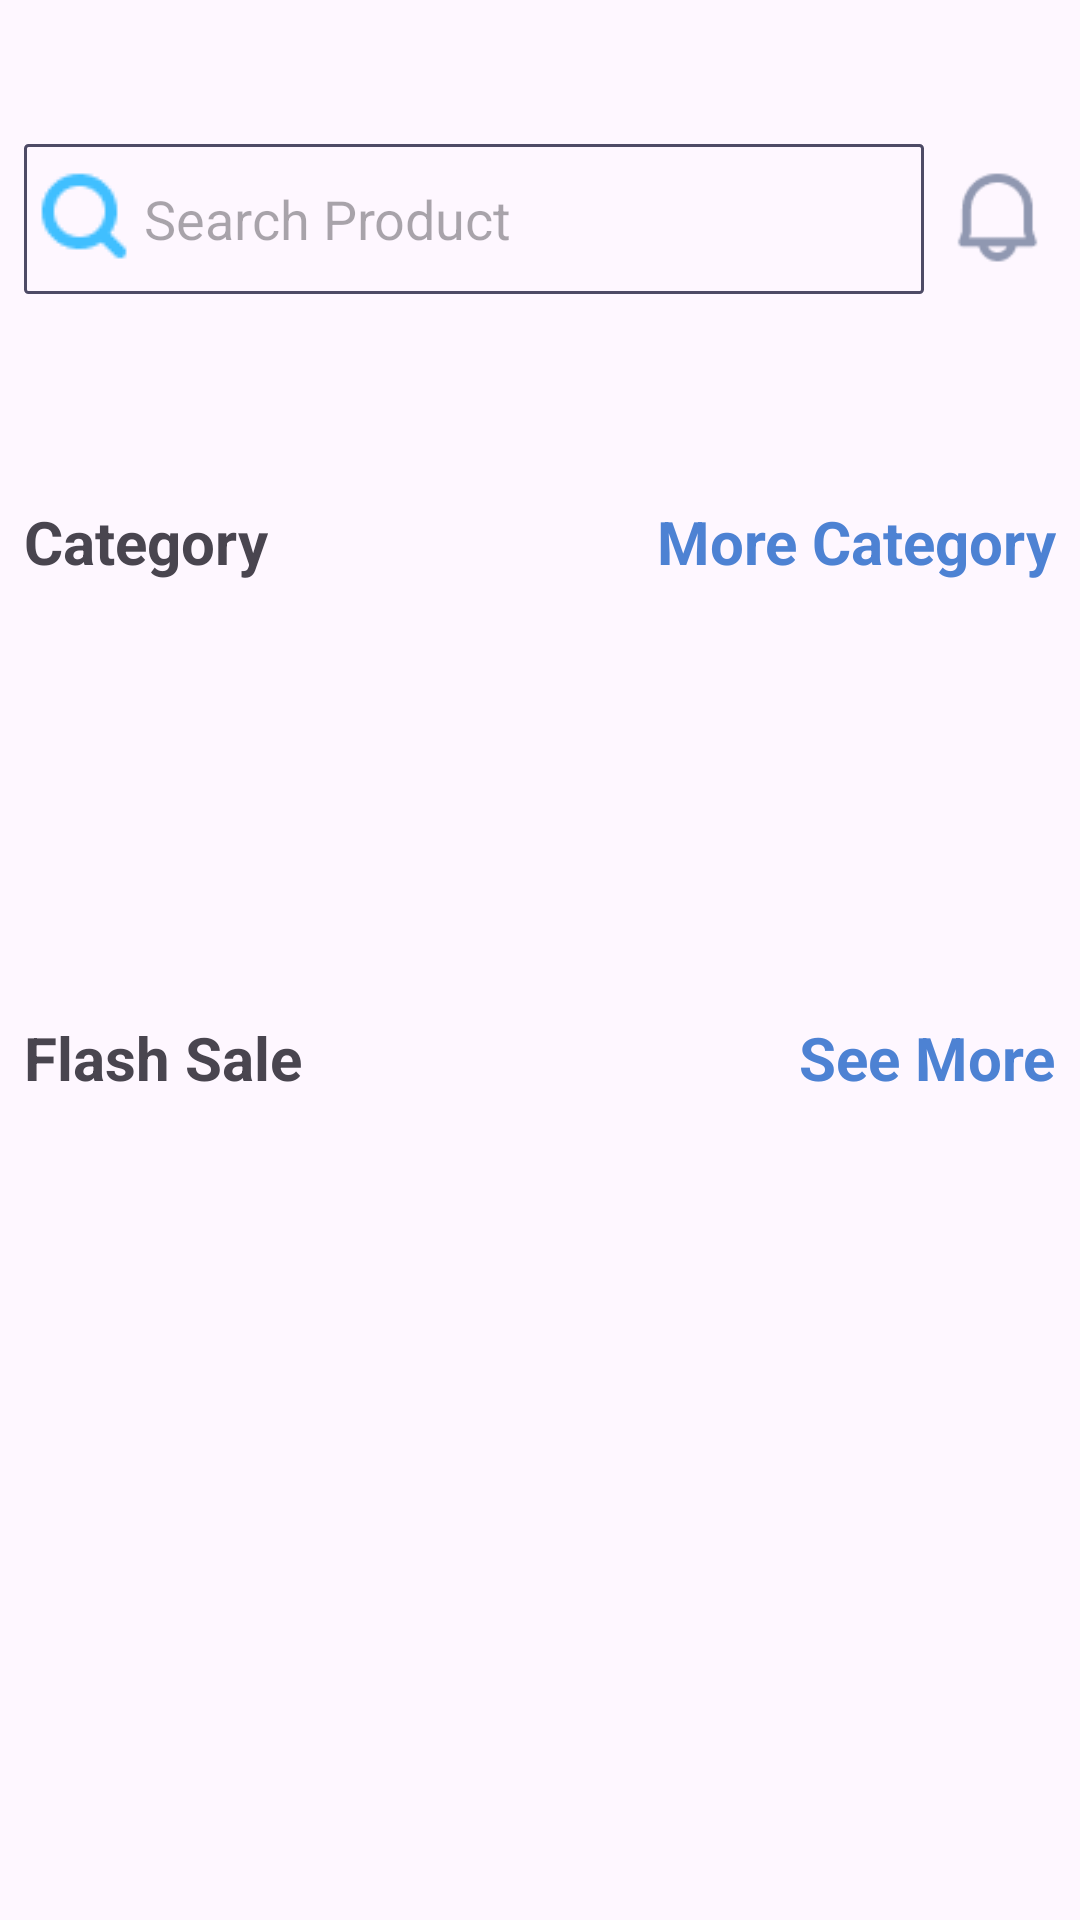

The Android layout XML behind this screen, and the referenced resources:
<!-- AndroidManifest.xml: application theme Theme.Lafyuu -->
<!-- res/layout/fragment_home.xml -->
<?xml version="1.0" encoding="utf-8"?>
<androidx.constraintlayout.widget.ConstraintLayout xmlns:android="http://schemas.android.com/apk/res/android"
    xmlns:app="http://schemas.android.com/apk/res-auto"
    xmlns:tools="http://schemas.android.com/tools"
    android:layout_width="match_parent"
    android:layout_height="match_parent"
    tools:context=".screens.HomeFragment">


    <androidx.recyclerview.widget.RecyclerView
        android:id="@+id/rv2"
        android:layout_width="match_parent"
        android:layout_height="100dp"
        android:layout_marginTop="104dp"
        android:orientation="horizontal"
        app:layoutManager="androidx.recyclerview.widget.LinearLayoutManager"
        app:layout_constraintEnd_toEndOf="parent"
        app:layout_constraintHorizontal_bias="1.0"
        app:layout_constraintStart_toStartOf="parent"
        app:layout_constraintTop_toBottomOf="@+id/editTextText" />

    <TextView
        android:id="@+id/textView4"
        android:layout_width="wrap_content"
        android:layout_height="wrap_content"
        android:layout_marginStart="8dp"
        android:layout_marginBottom="8dp"
        android:text="Category"
        android:textSize="20dp"
        android:textStyle="bold"
        app:layout_constraintBottom_toTopOf="@+id/rv2"
        app:layout_constraintStart_toStartOf="parent" />

    <TextView
        android:id="@+id/textView7"
        android:layout_width="wrap_content"
        android:layout_height="wrap_content"
        android:layout_marginStart="8dp"
        android:text="Flash Sale"
        android:textSize="20dp"
        android:textStyle="bold"
        app:layout_constraintBottom_toTopOf="@+id/RV"
        app:layout_constraintStart_toStartOf="parent" />

    <TextView
        android:id="@+id/textView8"
        android:layout_width="wrap_content"
        android:layout_height="wrap_content"
        android:layout_marginEnd="8dp"
        android:layout_marginBottom="8dp"
        android:text="More Category"
        android:textColor="#4D82D3"
        android:textSize="20dp"
        android:textStyle="bold"
        app:layout_constraintBottom_toTopOf="@+id/rv2"
        app:layout_constraintEnd_toEndOf="parent" />

    <TextView
        android:id="@+id/textView10"
        android:layout_width="wrap_content"
        android:layout_height="wrap_content"
        android:layout_marginEnd="8dp"
        android:text="See More"
        android:textColor="#4D82D3"
        android:textSize="20dp"
        android:textStyle="bold"
        app:layout_constraintBottom_toTopOf="@+id/RV"
        app:layout_constraintEnd_toEndOf="parent" />

    <EditText
        android:id="@+id/editTextText"
        android:layout_width="300dp"
        android:layout_height="50dp"
        android:layout_marginTop="48dp"
        android:background="@drawable/edittext_design"
        android:ems="10"
        android:hint="Search Product"
        android:inputType="text"
        android:paddingStart="40dp"
        app:layout_constraintEnd_toEndOf="@+id/imageView10"
        app:layout_constraintHorizontal_bias="0.153"
        app:layout_constraintStart_toStartOf="parent"
        app:layout_constraintTop_toTopOf="parent" />

    <ImageView
        android:id="@+id/imageView8"
        android:layout_width="wrap_content"
        android:layout_height="wrap_content"
        android:layout_marginStart="4dp"
        android:layout_marginTop="8dp"
        android:src="@drawable/img_6"
        app:layout_constraintStart_toStartOf="@+id/editTextText"
        app:layout_constraintTop_toTopOf="@+id/editTextText" />

    <ImageView
        android:id="@+id/imageView9"
        android:layout_width="41dp"
        android:layout_height="35dp"
        android:layout_marginStart="9dp"
        android:layout_marginTop="55dp"
        android:layout_marginEnd="2dp"
        android:src="@drawable/img_7"
        app:layout_constraintEnd_toStartOf="@+id/imageView10"
        app:layout_constraintStart_toEndOf="@+id/editTextText"
        app:layout_constraintTop_toTopOf="parent" />

    <ImageView
        android:id="@+id/imageView10"
        android:layout_width="41dp"
        android:layout_height="35dp"
        android:layout_marginTop="55dp"
        android:layout_marginEnd="7dp"
        android:src="@drawable/img_8"
        app:layout_constraintEnd_toEndOf="parent"
        app:layout_constraintTop_toTopOf="parent" />

    <androidx.recyclerview.widget.RecyclerView
        android:id="@+id/RV"
        android:layout_width="380dp"
        android:layout_height="360dp"
        android:layout_marginTop="268dp"
        android:orientation="vertical"
        app:layoutManager="androidx.recyclerview.widget.GridLayoutManager"
        app:layout_constraintEnd_toEndOf="parent"
        app:layout_constraintHorizontal_bias="0.491"
        app:layout_constraintStart_toStartOf="parent"
        app:layout_constraintTop_toBottomOf="@+id/editTextText"
        app:spanCount="2" />

</androidx.constraintlayout.widget.ConstraintLayout>
<!-- resources referenced by this layout -->
<resources>
  <!-- drawable edittext_design (drawable) -->
  <?xml version="1.0" encoding="utf-8"?>
  <shape xmlns:android="http://schemas.android.com/apk/res/android">
      <stroke android:width="1dp" android:color="#4E4B66"/>
      <corners android:radius="1dp" />
  </shape>
  <!-- drawable img_6: png bitmap (drawable, 494 bytes) -->
  <!-- drawable img_7: png bitmap (drawable, 621 bytes) -->
  <!-- drawable img_8: png bitmap (drawable, 595 bytes) -->
  <style name="Theme.Lafyuu" parent="Base.Theme.Lafyuu" />
  <style name="Base.Theme.Lafyuu" parent="Theme.Material3.DayNight.NoActionBar">
          
          
      </style>
</resources>
